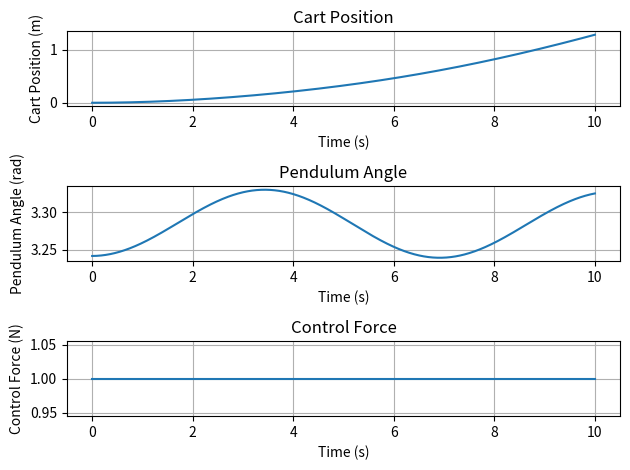

This figure's Python source:
import numpy as np
import matplotlib.pyplot as plt
from scipy.integrate import odeint
from scipy.optimize import minimize

# Deklarasi Parameter
m = 0.2  # massa pendulum (kg)
M = 0.5  # massa cart (kg)
L = 0.3  # Panjang pendulum (m)
g = 9.81 # grafitasi (m/s^2)
d = 0.1  # damping coefficient (N/m/s)

# Define the dynamics of the pendulum system
def pendulum_dynamics(state, t, u, m, M, L, g, d):
    x, x_dot, theta, theta_dot = state
    Sx = np.sin(theta)
    Cx = np.cos(theta)
    D = M + m * Sx**2
    
    dxdt = x_dot
    dx_dotdt = (1/D) * (-m**2 * L**2 * g * Cx * Sx + m * L**2 * (m * L * theta_dot**2 * Sx - d * x_dot)) + m * L**2 * (1/D) * u
    dthetadt = theta_dot
    dtheta_dotdt = (1/D) * ((m + M) * m * g * L * Sx - m * L * Cx * (m * L * theta_dot**2 * Sx - d * x_dot)) - m * L * Cx * (1/D) * u
    
    return [dxdt, dx_dotdt, dthetadt, dtheta_dotdt]

# Generate training data
def generate_training_data(num_samples, t, initial_state):
    data = []
    output = []
    
    for _ in range(num_samples):
        initial_state = [0, 0, np.pi + (np.random.rand() - 0.5), 0]
        t_span = np.linspace(0, 10, len(t))
        control = 0
        
        solution = odeint(pendulum_dynamics, initial_state, t_span, args=(control, m, M, L, g, d))
        final_state = solution[-1]
        
        data.append(final_state)
        output.append(-10 * final_state[2]) # simple control law
    
    return np.array(data), np.array(output)

# Define membership functions
def gbellmf(x, a, b, c):
    return 1 / (1 + np.abs((x - c) / a)**(2 * b))

def gaussmf(x, sigma, c): 
    return np.exp(-((x - c) ** 2) / (2 * sigma ** 2))
# Define Fuzzy Inference System
class FIS:
    def __init__(self):
        self.rules = []
        self.params = []

    def add_rule(self, mf_params, output):
        self.rules.append((mf_params, output))
        self.params.extend(mf_params)

    def evaluate(self, x):
        num = 0
        den = 0
        for mf_params, output in self.rules:
            mf_values = [gbellmf(xi, *params) for xi, params in zip(x, mf_params)]
            weight = np.prod(mf_values)
            num += weight * output
            den += weight
        return num / den if den != 0 else 0 #untuk menghindari zero division error

# deklarasi kelas ANFIS
class ANFIS:
    def __init__(self, data, output):
        self.data = data
        self.output = output
        self.fis = FIS()

    def train(self, epochs=100):
        initial_params = np.random.rand(len(self.fis.params))
        res = minimize(self.loss_function, initial_params, method='L-BFGS-B', options={'maxiter': epochs})
        self.fis.params = res.x

    def loss_function(self, params):
        self.fis.params = params
        predictions = np.array([self.fis.evaluate(x) for x in self.data])
        return np.mean((predictions - self.output) ** 2)

# Simulate the system with the ANFIS controller
def simulate_anfis(anfis_model, initial_state, t):
    states = []
    controls = []
    state = initial_state

    for _ in t:
        control = anfis_model.fis.evaluate(state)
        t_span = [0, dt]
        state = odeint(pendulum_dynamics, state, t_span, args=(control, m, M, L, g, d))[-1]
        states.append(state)
        controls.append(control)
    
    return np.array(states), np.array(controls)


if __name__ == "__main__": 
    # Main script
  num_samples = 1000
  dt = 0.01
  t = np.linspace(0, 10, int(10/dt))
  initial_state = [0, 0, np.pi + 0.1, 0]

  data, output = generate_training_data(num_samples, t, initial_state)
  anfis_model = ANFIS(data, output)

  # Add rules to the FIS (example with random parameters, should be optimized)
  for _ in range(5):
      anfis_model.fis.add_rule([(1, 2, 0), (1, 2, np.pi), (1, 2, 0), (1, 2, 0)], 1)

  anfis_model.train(epochs=100)

  states, controls = simulate_anfis(anfis_model, initial_state, t)

  # Plot results
  plt.figure()
  plt.subplot(3, 1, 1)
  plt.plot(t, states[:, 0])
  plt.xlabel('Time (s)')
  plt.ylabel('Cart Position (m)')
  plt.title('Cart Position')
  plt.grid(True)

  plt.subplot(3, 1, 2)
  plt.plot(t, states[:, 2])
  plt.xlabel('Time (s)')
  plt.ylabel('Pendulum Angle (rad)')
  plt.title('Pendulum Angle')
  plt.grid(True)

  plt.subplot(3, 1, 3)
  plt.plot(t, controls)
  plt.xlabel('Time (s)')
  plt.ylabel('Control Force (N)')
  plt.title('Control Force')
  plt.grid(True)

  plt.tight_layout()
  plt.show()